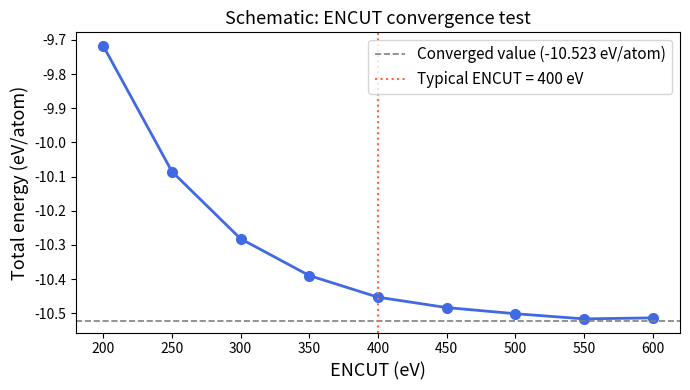
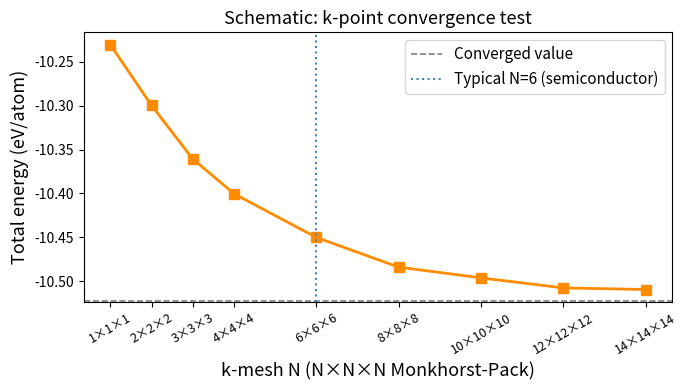

These figures' Python source, in order:
import numpy as np
import matplotlib.pyplot as plt

np.random.seed(7)

# Schematic ENCUT convergence — total energy vs. cutoff
encuts = np.array([200, 250, 300, 350, 400, 450, 500, 550, 600])
# Energy converges asymptotically; add small noise
e_ref = -10.523   # converged energy (arbitrary, eV/atom)
decay = 0.8 * np.exp(-0.012 * (encuts - 200))
noise = np.random.normal(0, 0.003, len(encuts))
energies = e_ref + decay + noise

fig, ax = plt.subplots(figsize=(7, 4))
ax.plot(encuts, energies, 'o-', color='royalblue', lw=2, ms=7)
ax.axhline(e_ref, color='gray', ls='--', lw=1.2, label=f'Converged value ({e_ref} eV/atom)')
ax.axvline(400, color='tomato', ls=':', lw=1.5, label='Typical ENCUT = 400 eV')
ax.set_xlabel('ENCUT (eV)', fontsize=13)
ax.set_ylabel('Total energy (eV/atom)', fontsize=13)
ax.set_title('Schematic: ENCUT convergence test', fontsize=13)
ax.legend(fontsize=11)
plt.tight_layout()
plt.show()
print("Energy is well-converged by ENCUT ≈ 400 eV for most sp elements.")

import numpy as np
import matplotlib.pyplot as plt

np.random.seed(13)

# Schematic k-point convergence — total energy vs. k-mesh density
kmesh = np.array([1, 2, 3, 4, 6, 8, 10, 12, 14])  # NxNxN grid
e_ref_k = -10.523
decay_k = 0.4 * np.exp(-0.3 * kmesh)
noise_k = np.random.normal(0, 0.005, len(kmesh))
energies_k = e_ref_k + decay_k + noise_k

fig, ax = plt.subplots(figsize=(7, 4))
ax.plot(kmesh, energies_k, 's-', color='darkorange', lw=2, ms=7)
ax.axhline(e_ref_k, color='gray', ls='--', lw=1.2, label=f'Converged value')
ax.axvline(6, color='steelblue', ls=':', lw=1.5, label='Typical N=6 (semiconductor)')
ax.set_xlabel('k-mesh N (N×N×N Monkhorst-Pack)', fontsize=13)
ax.set_ylabel('Total energy (eV/atom)', fontsize=13)
ax.set_title('Schematic: k-point convergence test', fontsize=13)
ax.legend(fontsize=11)
ax.set_xticks(kmesh)
ax.set_xticklabels([f'{n}×{n}×{n}' for n in kmesh], rotation=30, fontsize=9)
plt.tight_layout()
plt.show()
print("For a semiconductor, a 6×6×6 mesh typically converges total energy to < 1 meV/atom.")
